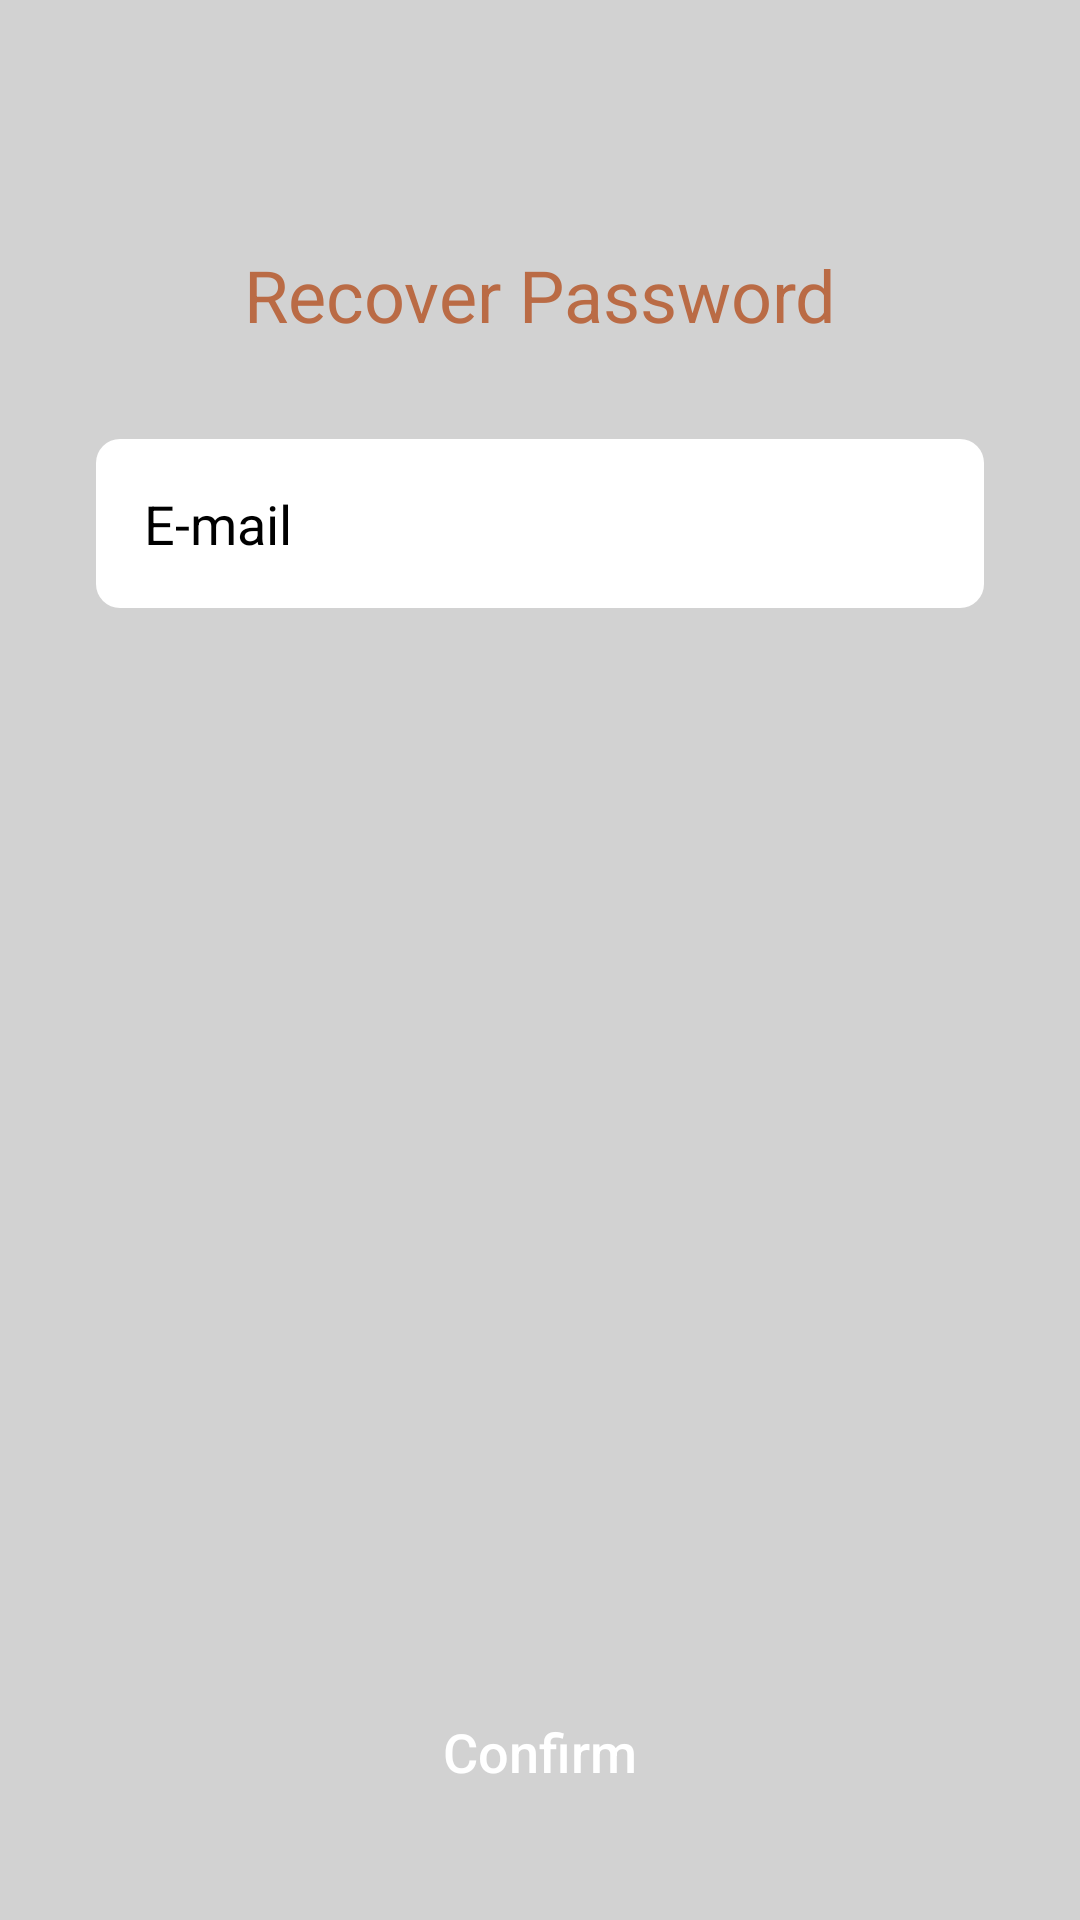

Android layout source for this screen:
<!-- AndroidManifest.xml: application theme Theme.Chamasegura -->
<!-- res/layout/fragment_forgot_password.xml -->
<?xml version="1.0" encoding="utf-8"?>
<RelativeLayout xmlns:android="http://schemas.android.com/apk/res/android"
    xmlns:tools="http://schemas.android.com/tools"
    android:layout_width="match_parent"
    android:layout_height="match_parent"
    android:background="@color/light_gray"
    tools:context=".fragments.fragment_forgot_password">

    <ImageButton
        android:id="@+id/backButton"
        android:layout_width="wrap_content"
        android:layout_height="wrap_content"
        android:layout_margin="16dp"
        android:background="@null"
        android:src="@drawable/baseline_arrow_back_24"/>

    <TextView
        android:id="@+id/forgotPasswordPrompt"
        android:layout_width="wrap_content"
        android:layout_height="wrap_content"
        android:layout_below="@id/backButton"
        android:layout_centerHorizontal="true"
        android:layout_marginTop="50dp"
        android:text="@string/recoverPassword"
        android:textColor="@color/light_orange"
        android:textSize="24sp"/>

    <EditText
        android:id="@+id/emailInput"
        android:layout_width="match_parent"
        android:layout_height="wrap_content"
        android:layout_below="@id/forgotPasswordPrompt"
        android:layout_margin="32dp"
        android:layout_marginTop="16dp"
        android:background="@drawable/rounded_edittext"
        android:hint="E-mail"
        android:inputType="textEmailAddress"
        android:padding="16dp"
        android:textColor="#000"
        android:textColorHint="@android:color/black"
        android:textSize="18sp" />

    <Button
        android:id="@+id/confirmButton"
        android:layout_width="match_parent"
        android:layout_height="wrap_content"
        android:layout_alignParentBottom="true"
        android:layout_margin="32dp"
        android:background="@drawable/rounded_button"
        android:text="@string/buttonConfirm"
        android:textAllCaps="false"
        android:textColor="#FFFFFF"
        android:textSize="18sp"
        android:padding="12dp" />

</RelativeLayout>
<!-- resources referenced by this layout -->
<resources>
  <color name="light_gray">#D2D2D2</color>
  <color name="light_orange">#BA6B45</color>
  <!-- drawable rounded_edittext (drawable) -->
  <?xml version="1.0" encoding="utf-8"?>
  <shape xmlns:android="http://schemas.android.com/apk/res/android">
      <solid android:color="@android:color/white" />
      <corners android:radius="8dp" />
      <padding android:left="8dp" android:top="8dp" android:right="8dp" android:bottom="8dp" />
  </shape>
  <string name="buttonConfirm">Confirm</string>
  <string name="recoverPassword">Recover Password</string>
  <style name="Theme.Chamasegura" parent="Theme.MaterialComponents.DayNight.NoActionBar">
          
          <item name="colorPrimary">@color/purple_500</item>
          <item name="colorPrimaryVariant">@color/purple_700</item>
          <item name="colorOnPrimary">@color/white</item>
          
          <item name="colorSecondary">@color/teal_200</item>
          <item name="colorSecondaryVariant">@color/teal_700</item>
          <item name="colorOnSecondary">@color/black</item>
          
          <item name="android:statusBarColor">?attr/colorPrimaryVariant</item>
          
      </style>
  <color name="purple_500">#D2D2D2</color>
  <color name="purple_700">#D2D2D2</color>
  <color name="white">#FFFFFF</color>
  <color name="teal_200">#FF03DAC5</color>
  <color name="teal_700">#FF018786</color>
  <color name="black">#000000</color>
</resources>
